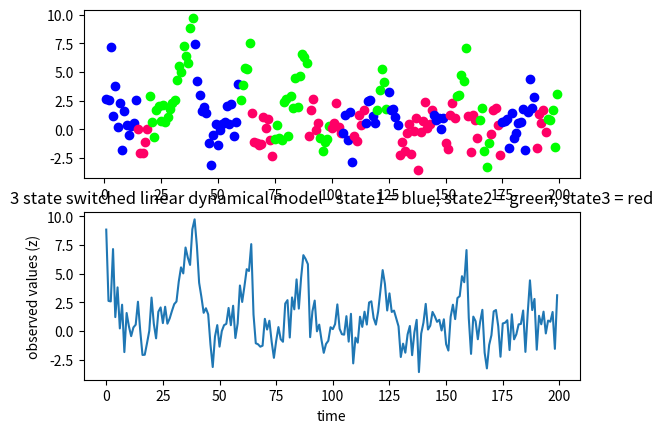

The script that saved this image:
import numpy as np
from matplotlib import pyplot as plt
from matplotlib import cm
from mpl_toolkits.mplot3d import Axes3D
from collections import namedtuple

gaussian = namedtuple('Gaussian', ['mean', 'var'])
gaussian.__repr__ = lambda s: '𝒩(μ={:.3f}, 𝜎²={:.3f})'.format(s[0], s[1])


iterations = 200
t = [i for i in range(iterations)]
y1 = [0 for i in range(iterations)]
y2 = [0 for i in range(iterations)]
z = [0 for i in range(iterations)]

y1[0] = np.random.normal(5, 1)
y2[0] = np.random.normal(10, 2)
z[0] = np.random.normal(10, 2)

y1_t = [0 for i in range(iterations)]
y2_t = [0 for i in range(iterations)]
z_t = [0 for i in range(iterations)]

y1_t[0] = np.random.normal(5, 1)
y2_t[0] = np.random.normal(10, 2)
z_t[0] = np.random.normal(10, 2)
pos_mean = 5
pos_var = 1
vel_mean = 10
vel_var = 1
z_mean = 5
z_var = 1
current_time = 0

def LDS(a1, a2):
    # # Generate y1
    # for i in range(2,iterations):
    #     y1[i] = a1*y1[i-1] + a2*y1[i-2] + 2*np.random.normal(loc=0, scale=1)
    # # Generate y2
    # for i in range(1, iterations):
    #     y2[i] = y1[i-1] + np.random.normal(loc=0, scale=1)
    # # Generate z
    # for i in range(iterations):
    #     z[i] = y1[i] + np.random.normal(loc=0, scale=1)
    for i in range(1, iterations):
        y1[i] = a1*y1[i-1] + a2*y2[i-1] + np.random.normal(loc=0, scale=1)
        y2[i] = y1[i - 1] + np.random.normal(loc=0, scale=1)
        z[i] = y1[i] + np.random.normal(loc=0, scale=1)
    return y1, y2, z

def switchedLDS(a1, a2):
    i = current_time
    y1[i] = a1*y1[i-1] + a2*y2[i-1] + np.random.normal(loc=0, scale=1)
    y2[i] = y1[i - 1] + np.random.normal(loc=0, scale=1)
    z[i] = y1[i] + np.random.normal(loc=0, scale=1)
    return y1, y2, z


def plotLine(y1, y2, z):
    t = [i for i in range(iterations)]
    # plt.plot(t, y1, label='y1')
    # plt.plot(t, y2, label='y2')
    plt.plot(t, z, label='z')
    plt.legend()
    plt.show()


def plotScatter(y1, y2, z):
    t = [i for i in range(iterations)]
    # plt.scatter(t, y1, label='y1')
    # plt.scatter(t, y2, label='y2')
    plt.scatter(t, z, label='z')
    plt.legend()
    plt.show()


def predict(pos_mean, movement_mean, pos_var, movement_var):
    return pos_mean + movement_mean, pos_var + movement_var


def gaussian_multiply(g1_mean, g1_var, g2_mean, g2_var):
    mean = (g1_var * g2_mean + g2_var * g1_mean) / (g1_var + g2_var)
    variance = (g1_var * g2_var) / (g1_var + g2_var)
    return mean, variance


def update(prior_mean, prior_var, likelihood_mean, likelihood_var):
    posterior_mean, posterior_var = gaussian_multiply(likelihood_mean, likelihood_var, prior_mean, prior_var)
    return posterior_mean, posterior_var



# y1_t, y2_t = np.meshgrid(y1, y2)
# z_t = [[0 for i in range(iterations)] for j in range(iterations)]
# for i in range(iterations):
#     for j in range(iterations):
#         z_t[i][j] = y1_t[i][j] + np.random.normal(loc=0, scale=1)
# fig = plt.figure()
# ax = Axes3D(fig)
# ax.plot_wireframe(X=y1_t,Y=y2_t,Z=z_t,rstride=3, cstride=3, linewidth=1, antialiased=True)
# ax.set_xlabel('y1')
# ax.set_ylabel('y2')
# ax.set_zlabel('z')
# plt.show()

# fig = plt.figure()
# ax = fig.gca(projection='3d')
# ax.plot_surface(y1_t, y2_t, z, rstride=3, cstride=3, linewidth=1, antialiased=True, cmap=cm.viridis)
# cset = ax.contourf(y1_t, y2_t, z, zdir='z', offset=-0.15, cmap=cm.viridis)
# cb = fig.colorbar(cset, shrink=0.5)
# plt.show()

"""
(2-a) Creating linear dynamical system LDS(a1, a2) 
"""
## plotting each signal
#
# y1, y2, z = LDS(a1=-0.5, a2=-0.5)
# plotLine(y1, y2, z)

# 0.5, 0.5 - range(-50, 50)
# 0.5, -0.5 - range(-5, 5)
# -1.5, 1.5 - range(0)

"""
(2-b) Switched linear dynamical system
"""
alphas = [[0.5, 0.1], [1.0, 0.1], [0.0, 0.1]]
choice = 0
colors=["#0000FF", "#00FF00", "#FF0066"] # state1 = blue, state2 = green, state3 = red
# use beta to decide the transition probability
transition_prob = [[0.8, 0.1, 0.1],
                   [0.1, 0.8, 0.1],
                   [0.1, 0.1, 0.8]]
for i in range(1, iterations):
    current_time = i
    # choice = np.random.multinomial(1, transition_prob[choice]).argmax()
    if i % 5 == 0:
        choice = np.random.choice([0,1,2])
    y1, y2, z = switchedLDS(alphas[choice][0], a2=alphas[choice][1])
    plt.subplot(2,1,1)
    plt.scatter(t[i], z[i], label='z', color=colors[choice])
plt.subplot(2,1,2)
plt.plot(t, z)
plt.title("3 state switched linear dynamical model - state1 = blue, state2 = green, state3 = red")
plt.xlabel("time")
plt.ylabel("observed values (z)")
plt.show()

"""
(2-c) Kalman Filter
"""
# for i in range(1, iterations):
#     y1[i] = -0.5 * y1[i - 1] + -0.5 * y2[i - 1] + np.random.normal(loc=0, scale=1)
#     y2[i] = y1[i - 1] + np.random.normal(loc=0, scale=1)
#     z[i] = y1[i] + np.random.normal(loc=0, scale=1)
#
#     prior_mean, prior_var = predict(pos_mean=pos_mean, pos_var=pos_var, movement_mean=vel_mean, movement_var=vel_var)
#     pos_mean = prior_mean
#     pos_var = prior_var
#     z_mean, z_var = update(pos_mean, pos_var, z_mean, z_var)
#     z_t[i] = np.random.normal(loc=z_mean, scale=z_var)
#
#     if i % 20 == 0:
#         print("\nactual positions")
#         print("y1 " + str(y1[i]))
#         print("y2 " + str(y2[i]))
#         print("z " + str(z[i]))
#
#         print("predicted positions")
#         print("y1 " + str(y1_t[i]))
#         print("y2 " + str(y2_t[i]))
#         print("z " + str(z_t[i]))